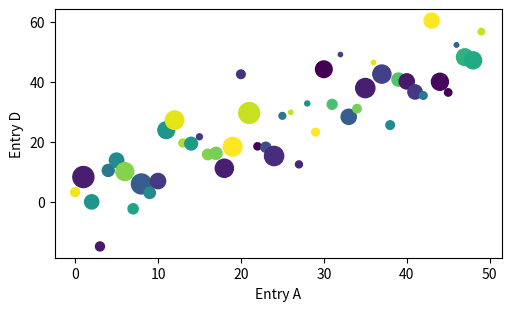

Source code (Python):
import matplotlib.pyplot as plt
import numpy as np

np.random.seed(7) #memorized path for the "randomness"
sampleData = {
    "a":    np.arange(50),
    "b":    np.random.randint(0,50,50),
    "c":    np.random.randn(50)
}
sampleData["d"] = sampleData["a"] + 10 * np.random.randn(50)
sampleData["c"] = np.abs(sampleData["c"]) * 100

fig, ax = plt.subplots(figsize = (5, 3), layout = "constrained") #figsize adjusts the graph while layout "constrained" adjusts spacing automatically
ax.scatter("a", "d", c = "b", s = "c",data = sampleData)
ax.set_xlabel("Entry A")
ax.set_ylabel("Entry D")
plt.show()